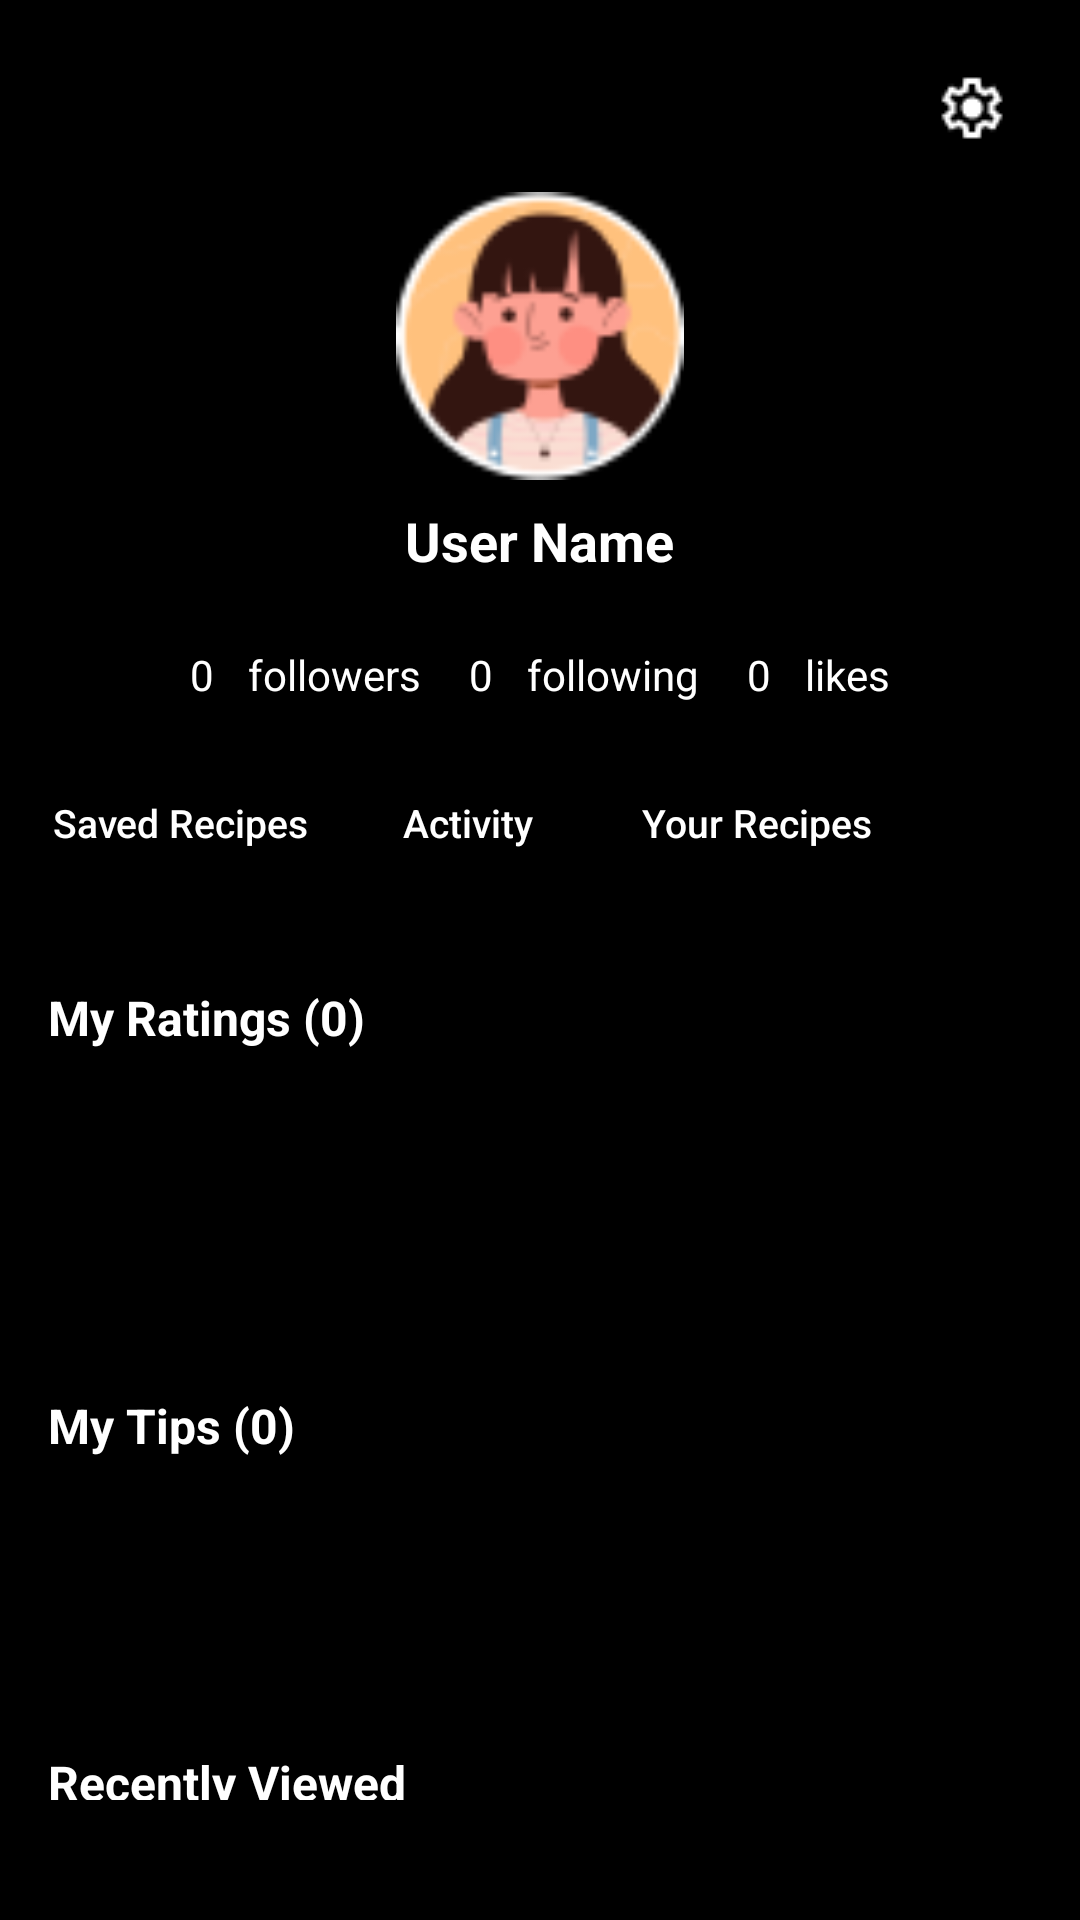

Reconstruct the res/layout file that produces this screen, plus the resources it refers to.
<!-- AndroidManifest.xml: application theme Theme.RecipeApp -->
<!-- res/layout/page_profile_activity.xml -->
<LinearLayout
    xmlns:android="http://schemas.android.com/apk/res/android"
    android:layout_width="match_parent"
    android:layout_height="match_parent"
    android:orientation="vertical"
    android:background="#000000"
    android:padding="16dp">

    
    <RelativeLayout
        android:layout_width="match_parent"
        android:layout_height="wrap_content"
        android:layout_marginBottom="16dp">

        
        <ImageButton
            android:id="@+id/settings_button"
            android:layout_width="wrap_content"
            android:layout_height="wrap_content"
            android:src="@drawable/ic_settings"
            android:background="?attr/selectableItemBackground"
            android:contentDescription="Settings"
            android:layout_alignParentEnd="true"
            android:layout_marginTop="8dp"
            android:layout_marginEnd="8dp" />
    </RelativeLayout>

    
    <LinearLayout
        android:layout_width="match_parent"
        android:layout_height="wrap_content"
        android:orientation="vertical"
        android:gravity="center"
        android:layout_marginBottom="16dp">

        
        <ImageView
            android:id="@+id/profile_image"
            android:layout_width="96dp"
            android:layout_height="96dp"
            android:src="@drawable/ic_profile"
            android:contentDescription="Profile Picture"
            android:layout_gravity="center"
            android:layout_marginBottom="8dp" />

        
        <TextView
            android:id="@+id/user_name"
            android:layout_width="wrap_content"
            android:layout_height="wrap_content"
            android:text="User Name"
            android:textColor="#FFFFFF"
            android:textSize="18sp"
            android:textStyle="bold"
            android:layout_gravity="center"
            android:layout_marginBottom="8dp" />

        
        <LinearLayout
            android:layout_width="wrap_content"
            android:layout_height="wrap_content"
            android:orientation="horizontal"
            android:layout_marginTop="15dp"
            android:gravity="center">

            <TextView
                android:id="@+id/followers_count"
                android:layout_width="wrap_content"
                android:layout_height="wrap_content"
                android:text="0"
                android:textColor="#FFFFFF"
                android:textSize="14sp" />

            <TextView
                android:layout_width="wrap_content"
                android:layout_height="wrap_content"
                android:text=" followers"
                android:textColor="#FFFFFF"
                android:textSize="14sp"
                android:layout_marginEnd="16dp"
                android:layout_marginStart="8dp" />

            <TextView
                android:id="@+id/following_count"
                android:layout_width="wrap_content"
                android:layout_height="wrap_content"
                android:text="0"
                android:textColor="#FFFFFF"
                android:textSize="14sp" />

            <TextView
                android:layout_width="wrap_content"
                android:layout_height="wrap_content"
                android:text=" following"
                android:textColor="#FFFFFF"
                android:textSize="14sp"
                android:layout_marginEnd="16dp"
                android:layout_marginStart="8dp" />

            <TextView
                android:id="@+id/likes_count"
                android:layout_width="wrap_content"
                android:layout_height="wrap_content"
                android:text="0"
                android:textColor="#FFFFFF"
                android:textSize="14sp" />

            <TextView
                android:layout_width="wrap_content"
                android:layout_height="wrap_content"
                android:text=" likes"
                android:textColor="#FFFFFF"
                android:textSize="14sp"
                android:layout_marginStart="8dp" />
        </LinearLayout>
    </LinearLayout>

    
    <LinearLayout
        android:layout_width="match_parent"
        android:layout_height="wrap_content"
        android:orientation="horizontal"
        android:layout_marginBottom="30dp">

        <Button
            android:id="@+id/saved_recipes_button"
            android:layout_width="wrap_content"
            android:layout_height="wrap_content"
            android:textAllCaps="false"
            android:textSize="13sp"
            android:text="Saved Recipes"
            android:textColor="#FFFFFF"
            android:background="?attr/selectableItemBackground"
            android:layout_marginEnd="8dp" />

        <Button
            android:id="@+id/activity_button"
            android:layout_width="wrap_content"
            android:layout_height="wrap_content"
            android:text="Activity"
            android:textAllCaps="false"
            android:textSize="13sp"
            android:textColor="#FFFFFF"
            android:background="?attr/selectableItemBackground"
            android:layout_marginEnd="8dp" />

        <Button
            android:id="@+id/your_recipes_button"
            android:layout_width="wrap_content"
            android:layout_height="wrap_content"
            android:text="Your Recipes"
            android:textSize="13sp"
            android:textAllCaps="false"
            android:textColor="#FFFFFF"
            android:background="?attr/selectableItemBackground" />
    </LinearLayout>

    
    <LinearLayout
        android:layout_width="match_parent"
        android:layout_height="120dp"
        android:layout_marginBottom="16dp"
        android:orientation="vertical">

        <TextView
            android:id="@+id/my_ratings_title"
            android:layout_width="wrap_content"
            android:layout_height="wrap_content"
            android:layout_marginBottom="8dp"
            android:text="My Ratings (0)"
            android:textColor="#FFFFFF"
            android:textSize="16sp"
            android:textStyle="bold" />

        <HorizontalScrollView
            android:layout_width="match_parent"
            android:layout_height="wrap_content">

            <LinearLayout
                android:id="@+id/ratings_container"
                android:layout_width="wrap_content"
                android:layout_height="wrap_content"
                android:orientation="horizontal">
                
            </LinearLayout>
        </HorizontalScrollView>
    </LinearLayout>

    
    <LinearLayout
        android:layout_width="match_parent"
        android:layout_height="103dp"
        android:orientation="vertical"
        android:layout_marginBottom="16dp">

        <TextView
            android:id="@+id/my_tips_title"
            android:layout_width="wrap_content"
            android:layout_height="wrap_content"
            android:text="My Tips (0)"
            android:textSize="16sp"
            android:textColor="#FFFFFF"
            android:textStyle="bold"
            android:layout_marginBottom="8dp" />

        <HorizontalScrollView
            android:layout_width="match_parent"
            android:layout_height="wrap_content">

            <LinearLayout
                android:id="@+id/tips_container"
                android:layout_width="wrap_content"
                android:layout_height="wrap_content"
                android:orientation="horizontal">
                
            </LinearLayout>
        </HorizontalScrollView>
    </LinearLayout>

    
    <LinearLayout
        android:layout_width="match_parent"
        android:layout_height="wrap_content"
        android:orientation="vertical"
        android:layout_marginBottom="16dp">

        <TextView
            android:id="@+id/recently_viewed_title"
            android:layout_width="wrap_content"
            android:layout_height="wrap_content"
            android:text="Recently Viewed"
            android:textSize="16sp"
            android:textColor="#FFFFFF"
            android:textStyle="bold"
            android:layout_marginBottom="8dp" />

        <HorizontalScrollView
            android:layout_width="match_parent"
            android:layout_height="wrap_content">

            <LinearLayout
                android:id="@+id/recently_viewed_container"
                android:layout_width="wrap_content"
                android:layout_height="wrap_content"
                android:orientation="horizontal">
                
            </LinearLayout>
        </HorizontalScrollView>
    </LinearLayout>
</LinearLayout>
<!-- resources referenced by this layout -->
<resources>
  <!-- drawable ic_profile: png bitmap (drawable, 4927 bytes) -->
  <!-- drawable ic_settings: png bitmap (drawable, 429 bytes) -->
  <style name="Theme.RecipeApp" parent="Base.Theme.RecipeApp">
          
          
      </style>
  <style name="Base.Theme.RecipeApp" parent="Theme.MaterialComponents.DayNight.NoActionBar">
          
          <item name="colorPrimary">@color/black</item>
          <item name="colorOnPrimary">@color/white</item>
          <item name="colorPrimaryVariant">@color/black</item> 
          <item name="colorSecondary">@color/white</item> 
          
          <item name="android:statusBarColor">@android:color/transparent</item>
          <item name="android:navigationBarColor">@android:color/transparent</item>
          <item name="android:windowTranslucentStatus">true</item>
          <item name="android:windowTranslucentNavigation">true</item>
      </style>
  <color name="black">#FF000000</color>
  <color name="white">#FFFFFFFF</color>
</resources>
